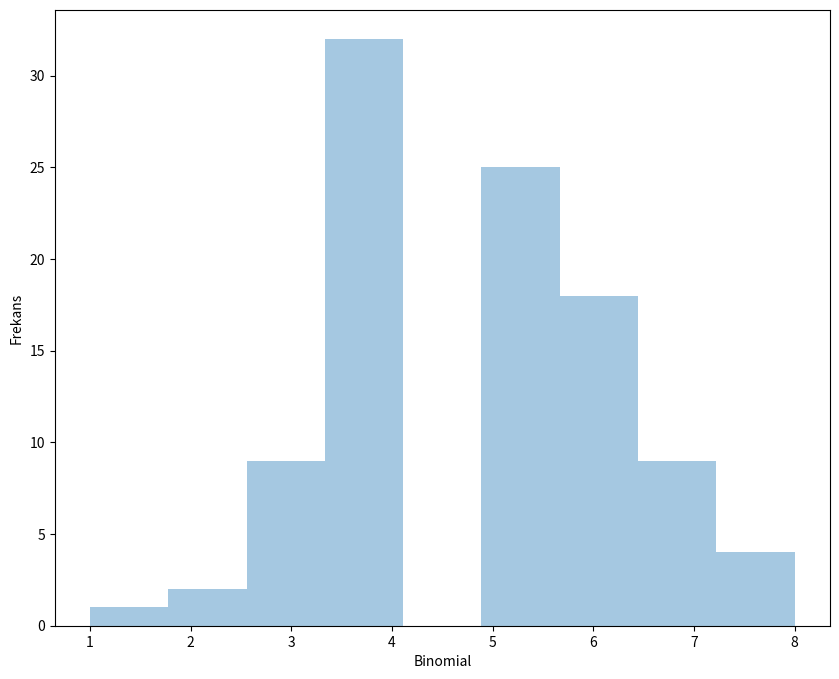

Generate this figure with matplotlib:
from scipy.stats import binom
import seaborn as sns
import matplotlib.pyplot as plt

""" 
Bernoulli dagilimi icin rastgele sayi ureten bir fonksiyon yazalim.
Burada 10 bir deneyde kac tane kart cektigimizin sayisi.
p ise olma olasiligi.
Size ise kac kere bu deneyi tekrarladigimizin sayisi
"""
olay = binom.rvs(n = 10, p = 1/2, size = 100) 

plt.figure(figsize = (10, 8))
ax = sns.distplot(olay, kde = False)   
ax.set(xlabel = 'Binomial', ylabel='Frekans')
plt.show()